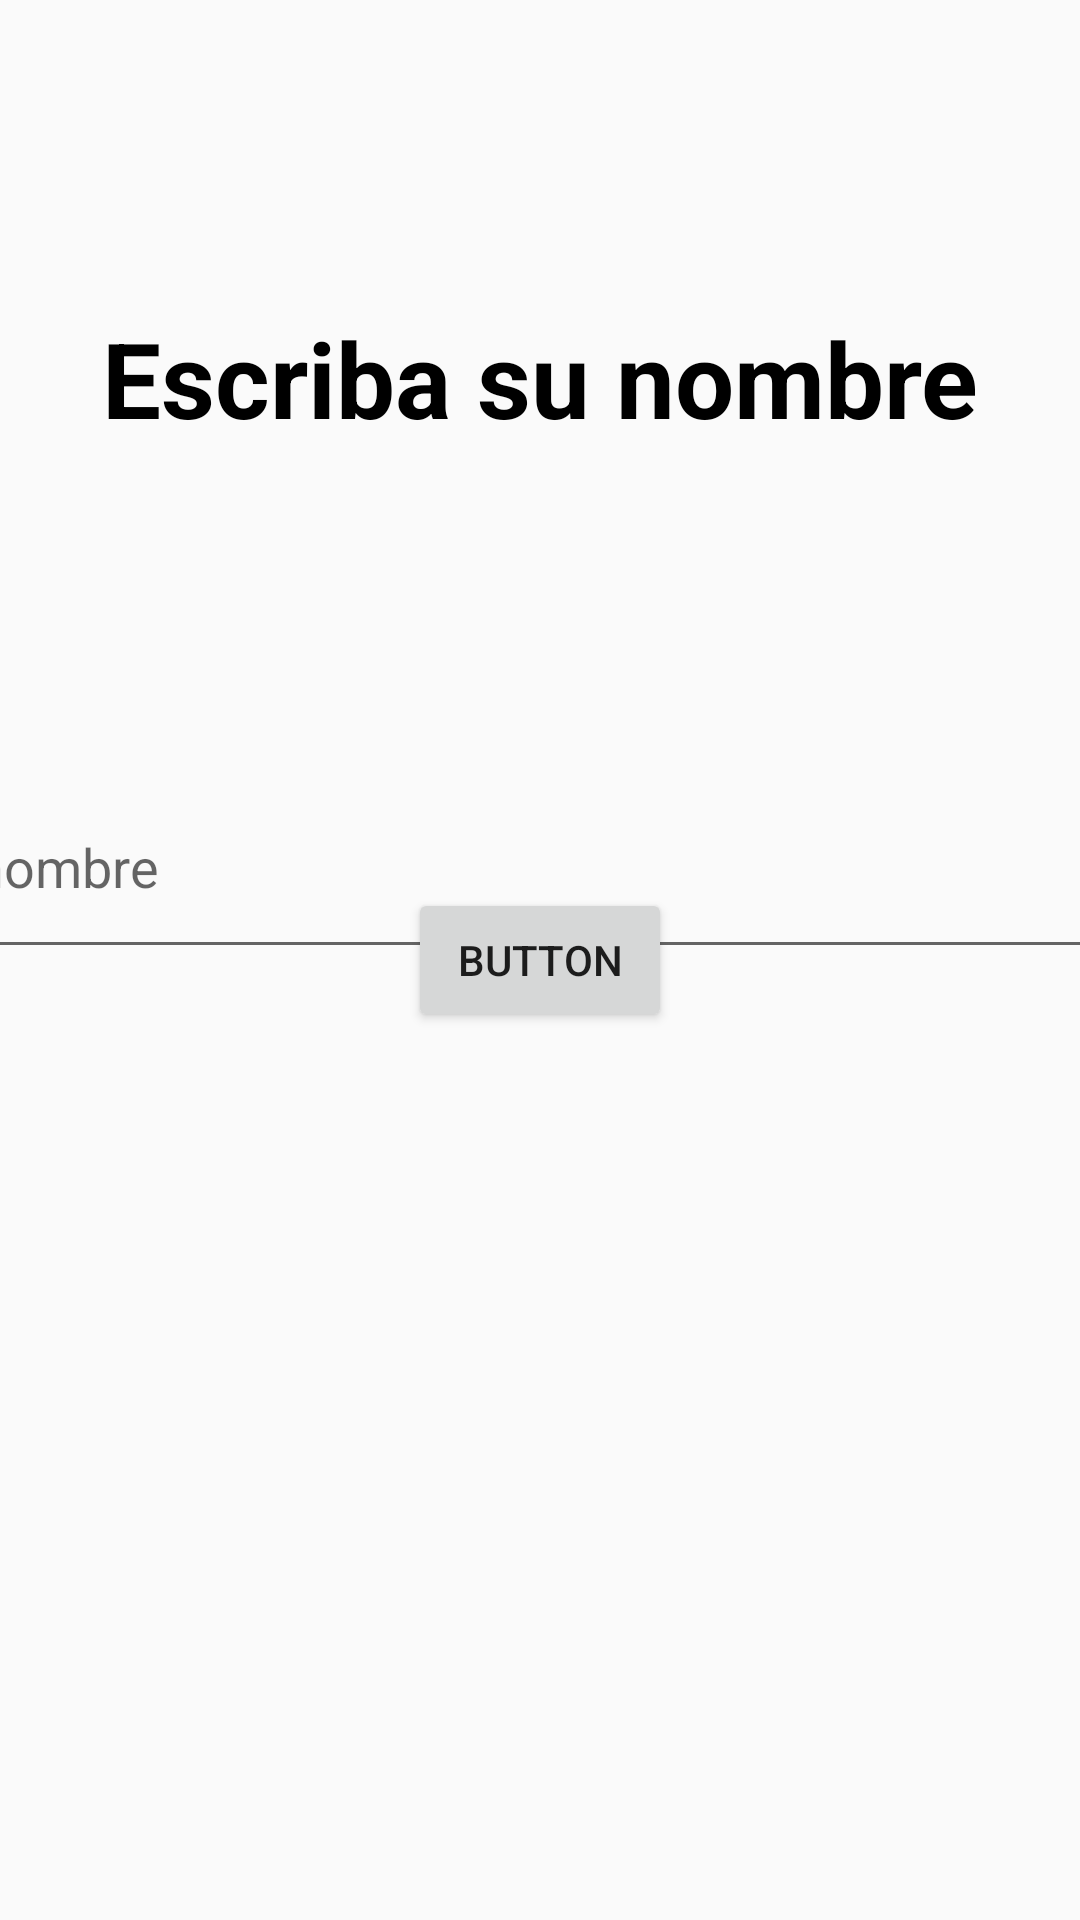

Reconstruct the res/layout file that produces this screen, plus the resources it refers to.
<!-- AndroidManifest.xml: application theme Theme.IntroKotlin903 -->
<!-- res/layout/activity_saludo.xml -->
<?xml version="1.0" encoding="utf-8"?>
<androidx.constraintlayout.widget.ConstraintLayout xmlns:android="http://schemas.android.com/apk/res/android"
    xmlns:app="http://schemas.android.com/apk/res-auto"
    xmlns:tools="http://schemas.android.com/tools"
    android:id="@+id/main"
    android:layout_width="match_parent"
    android:orientation="vertical"
    android:layout_height="match_parent"
    tools:context=".practica1.saludoActivity">

    <androidx.appcompat.widget.AppCompatEditText
        android:id="@+id/edtName"
        android:layout_width="386dp"
        android:layout_height="71dp"
        android:layout_marginBottom="32dp"
        android:maxLines="1"
        android:singleLine="true"
        android:hint="@string/nombre"
        app:layout_constraintBaseline_toTopOf="@+id/button"
        app:layout_constraintEnd_toEndOf="parent"
        app:layout_constraintStart_toStartOf="parent"
        />


    <Button
        android:id="@+id/button"
        android:layout_width="wrap_content"
        android:layout_height="wrap_content"
        android:text="@string/button"
        app:layout_constraintBottom_toBottomOf="parent"
        app:layout_constraintEnd_toEndOf="parent"
        app:layout_constraintStart_toStartOf="parent"
        app:layout_constraintTop_toTopOf="parent" />

    <TextView
        android:id="@+id/textView"
        android:layout_width="wrap_content"
        android:layout_height="wrap_content"
        android:text="Escriba su nombre"
        android:textColor="@color/black"
        android:textSize="35sp"
        android:textStyle="bold"
        app:layout_constraintBottom_toTopOf="@id/edtName"
        app:layout_constraintEnd_toEndOf="parent"
        app:layout_constraintStart_toStartOf="parent"
        app:layout_constraintTop_toTopOf="parent"
        />
</androidx.constraintlayout.widget.ConstraintLayout>
<!-- resources referenced by this layout -->
<resources>
  <string name="button">Button</string>
  <string name="nombre">nombre</string>
  <style name="Theme.IntroKotlin903" parent="Theme.AppCompat.Light.NoActionBar" />
  <!-- not gathered from this repository: default colours our renderer supplied (Android Studio template values) -->
  <color name="black">#FF000000</color>
</resources>
